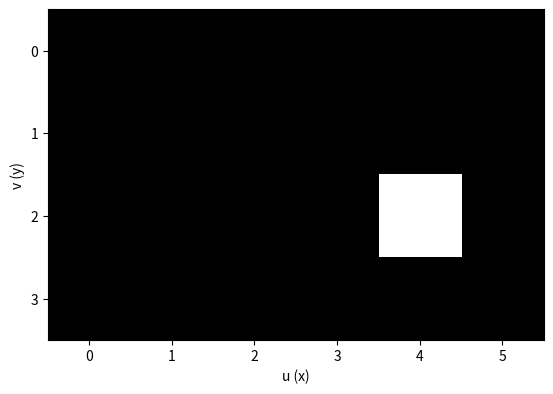

Recreate this plot in Python.
import numpy as np
import matplotlib.pyplot as plt

# 生成高 4 像素、宽 6 像素的黑色图像
image = np.zeros((4, 6), dtype=np.uint8)

# 行号 1、列号 4 的像素设为白色
image[2, 4] = 255

# 显示图像，固定亮度范围
plt.imshow(image, cmap="gray", vmin=0, vmax=255,
           interpolation="nearest", origin="upper")

plt.xticks(range(6))
plt.yticks(range(4))
plt.xlabel("u (x)")
plt.ylabel("v (y)")

import sys

print("数组形状：", image.shape)
print("数据类型：", image.dtype)
print("指定像素值：", image[1, 4])
print("解释器：", sys.executable)
print("Python：", sys.version)
print("NumPy：", np.__version__)
plt.show()
